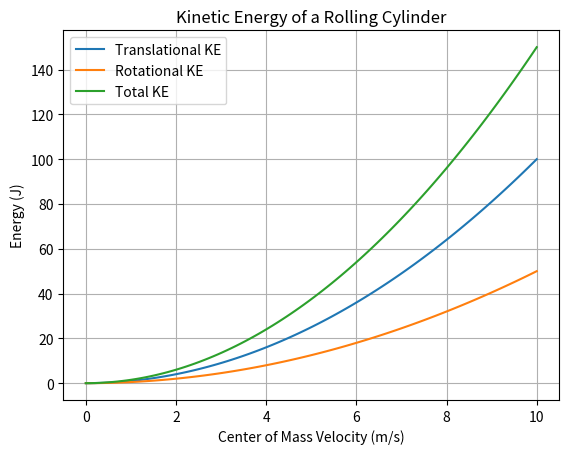

This chart was generated by the following Python code:
%matplotlib inline
import numpy as np
import matplotlib.pyplot as plt

def main():
    # Rolling without slipping: v_cm = R * omega, K = 0.5*m*v^2 + 0.5*I*w^2
    m = 2.0
    R = 0.5
    I = 0.5 * m * R**2 # Solid cylinder
    
    v = np.linspace(0, 10, 100)
    omega = v / R
    
    K_trans = 0.5 * m * v**2
    K_rot = 0.5 * I * omega**2
    K_tot = K_trans + K_rot
    
    plt.plot(v, K_trans, label='Translational KE')
    plt.plot(v, K_rot, label='Rotational KE')
    plt.plot(v, K_tot, label='Total KE')
    plt.title('Kinetic Energy of a Rolling Cylinder')
    plt.xlabel('Center of Mass Velocity (m/s)')
    plt.ylabel('Energy (J)')
    plt.legend()
    plt.grid(True)
    plt.show()

if __name__ == '__main__':
    main()
